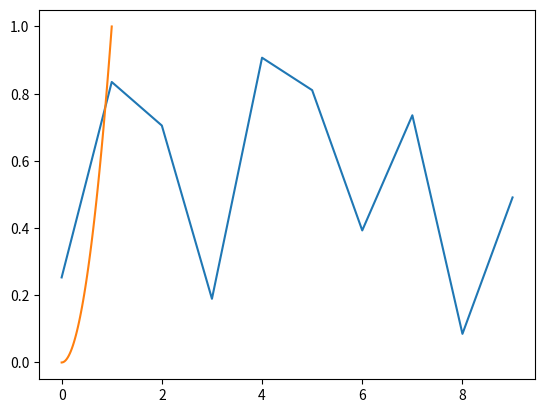
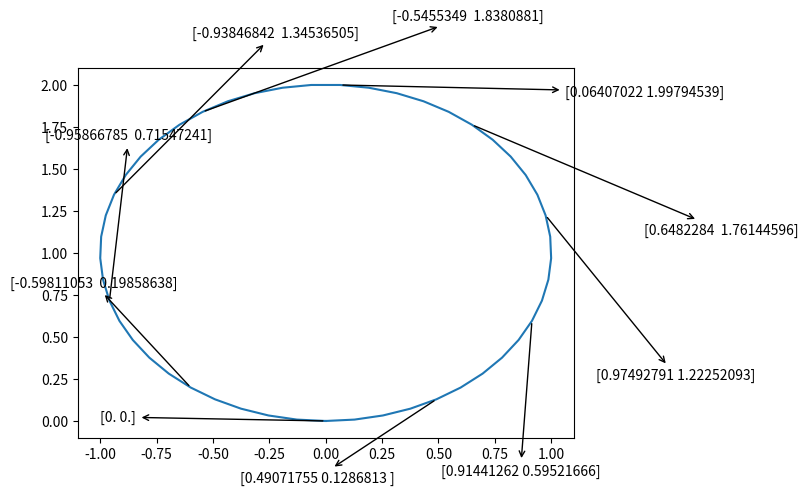

These figures' Python source, in order:
import numpy as np
import matplotlib.pyplot as plt

plt.plot(np.random.rand(10))

x = np.linspace(0,1)
plt.plot(x, x**2)

def circle(t, xy=[0,0]):
    """ Return the position of a point on a circle that
    begins at the bottom """
    return np.array((-np.sin(t) + xy[0], -np.cos(t) + xy[1]))

def dcircle(t):
    """Return the velocity of the point on a circle as """
    return np.array((-np.cos(t), np.sin(t)))

times = np.linspace(0, 2*np.pi)
p = [0,1]
fig, ax = plt.subplots()
ax.plot(*circle(times, xy=p))
# ax.plot(*circle(t, xy=[2*np.pi, 1]))

for t in times[::5]:
    ax.annotate(
        f"{circle(t,xy=p)}",
        xy=circle(t, xy=p),
        xytext=circle(t,xy=p) + dcircle(t),
        arrowprops=dict(arrowstyle='<-')
    )

#fig.tight_layout()